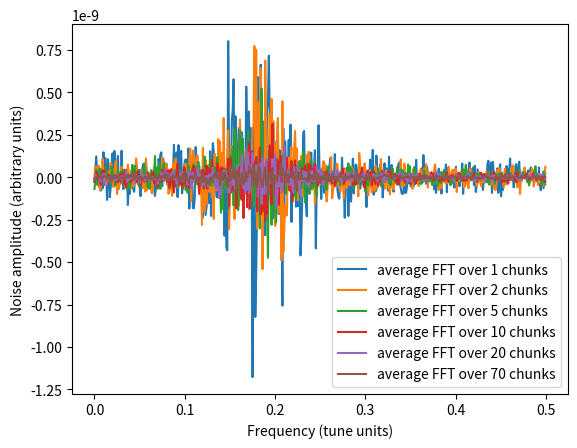

Reproduce this figure in Python.
'''
Iterate over the requested number of chunks.
'''

import numpy as np
import matplotlib.pyplot as plt

############## Parameters #################
# Define the characteristics of the chunks
n_chunks_list = [1, 2, 5, 10, 20, 70]
n = 1000  # how many elements in each chunk should have

# Noise parameters
phi_0 = 1e-8  # amplitude of noise
Delta_psi = 0.18  # the peak of the spectrum

# parameters for the width of the noise spectrum, ksi
mean = 0.0  # mean of the distribution
std = 0.08

############## Create the noise signal i.e. fixed list of noise kicks #################
averaged_fft_list = []  # Keep the averaged FFT spectrum for the different n values

for j in n_chunks_list:
    # Sampling 1, which corresponds to turn by turn signal
    turns = np.arange(j * n)
    psi_t_list = []
    psi_t = 0

    for turn in turns:
        psi_t_list.append(psi_t)
        ksi = np.random.normal(mean, std)  # different seed on each turn
        psi_t = psi_t + 2 * np.pi * Delta_psi + 2 * np.pi * ksi

    phi_noise = phi_0 * np.cos(psi_t_list)

    ############## Chunk analysis #################
    # chunk the signal using list comprehension
    phi_noise_list = list(phi_noise)
    my_chunks = [phi_noise_list[i:i + n] for i in range(0, len(phi_noise), n)]

    my_sum = 0
    # Noise spectrum
    for i in range(j):
        signal = my_chunks[i]
        my_fft = np.fft.fft(signal)  # type: numpy.array
        my_sum = my_sum + my_fft

    averaged_fft_list.append(my_sum / j)


'''
We plot only half of the spectrum, because that is the only 
half giving us real information.
'''
T = turns[1] - turns[0]  # sampling interval = 1
f = np.linspace(0, 1 / T, n)  # 1/T = frequency

for j in range(len(n_chunks_list)):
    plt.plot(f[:n // 2], averaged_fft_list[j][:n // 2] * 1 / n, label='average FFT over {} chunks'.format(n_chunks_list[j]))

plt.ylabel("Noise amplitude (arbitrary units)")
plt.xlabel("Frequency (tune units)")
plt.legend()

save_fig = True
if save_fig:
    plt.savefig('FFT_chunks_iterate.png')
plt.show()
plt.close()
